Photos from the image-classification dataset "plantbase_images" in the GitHub repository JoshEagle/plantbase. Its 16 classes are: Ajuga, Allium, Campanula, Cirsium, Crataegus, Gentiana, Geranium, Iris, Malva, Narcissus, Ophrys, Rosa, Trifolium, Verbascum, Veronica, Viola.

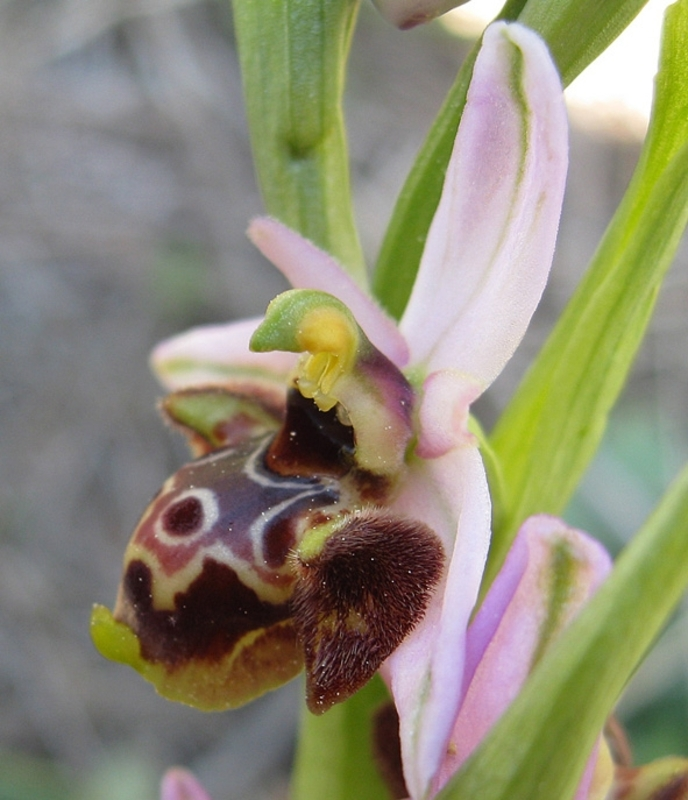
Label: Ophrys

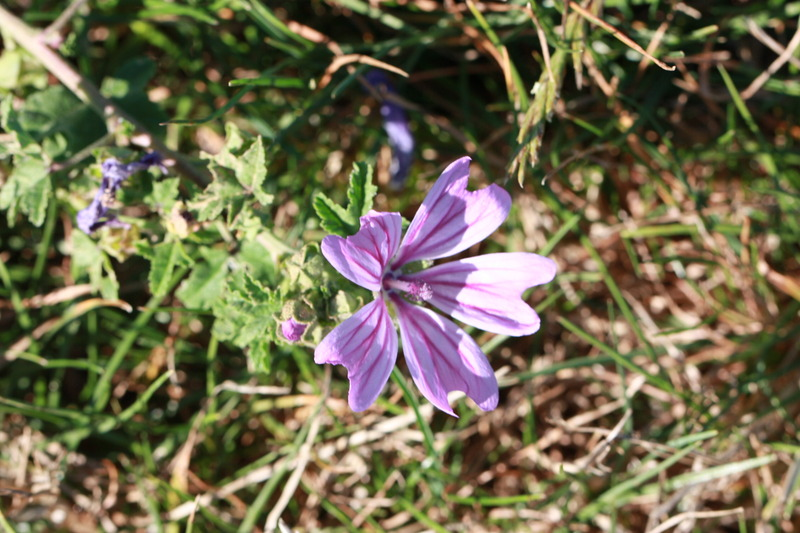
Label: Malva

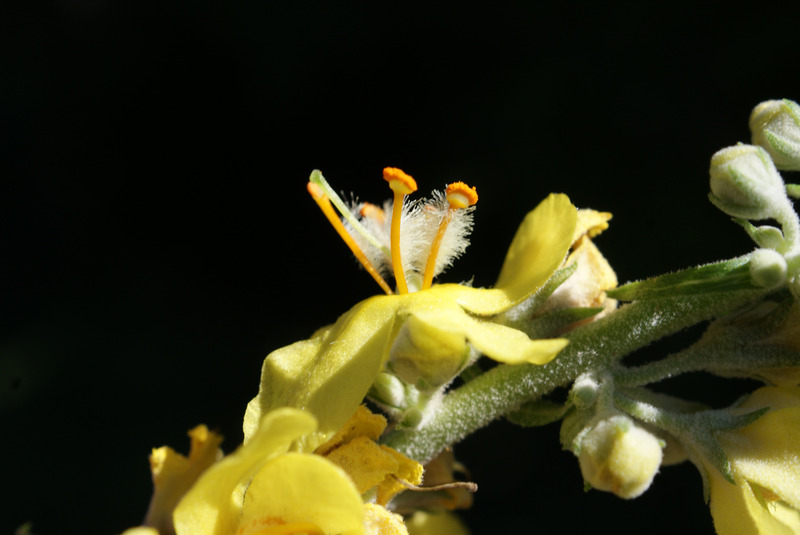
Label: Verbascum

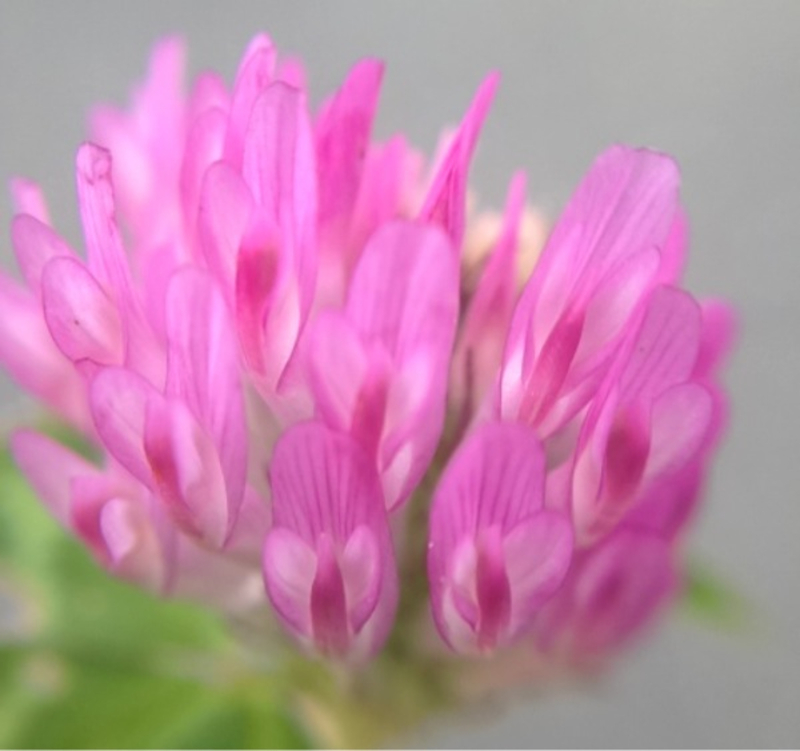
Label: Trifolium

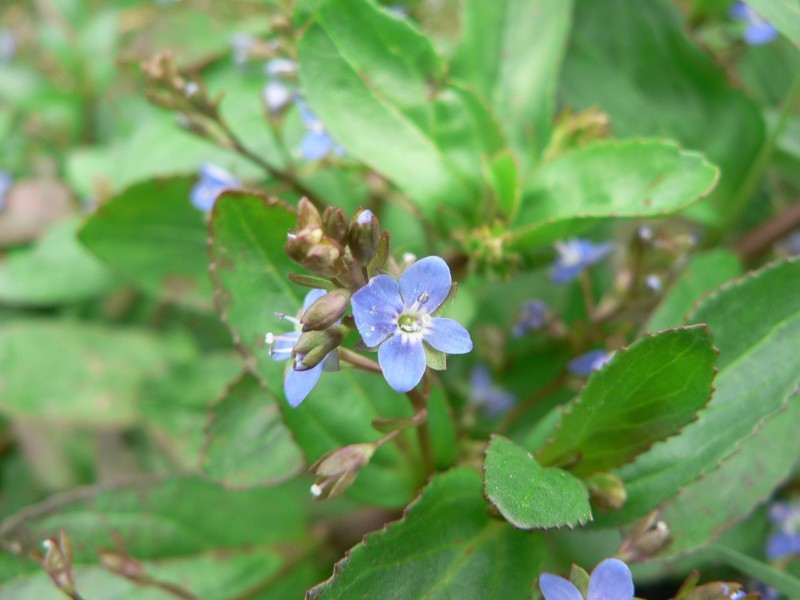
Label: Veronica

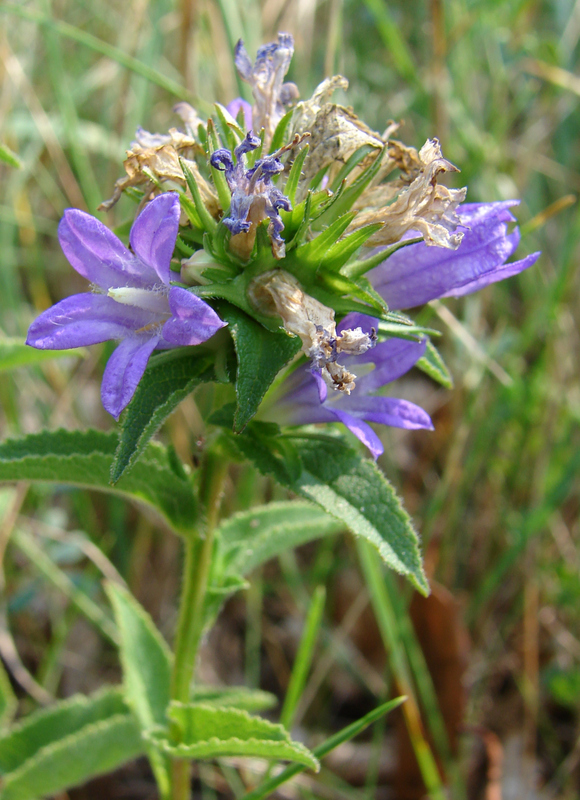
Label: Campanula
